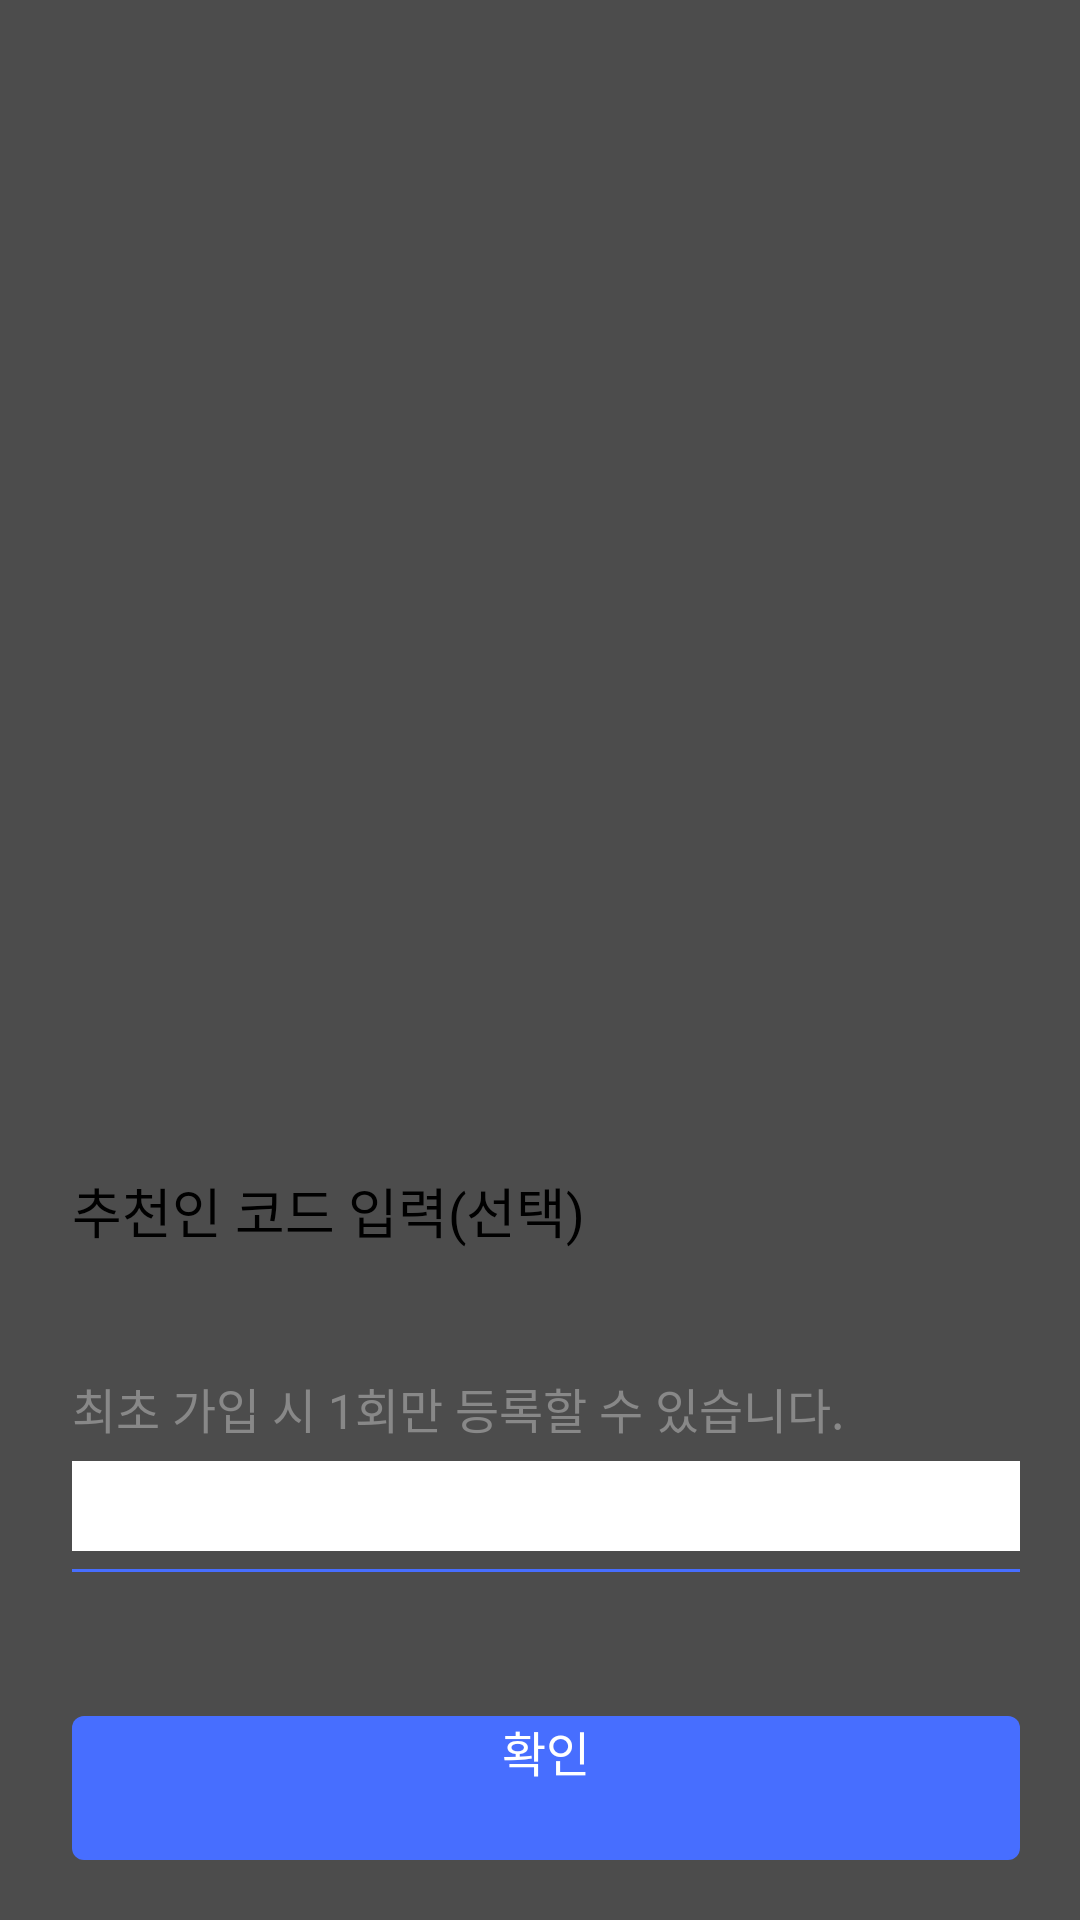

Reconstruct the res/layout file that produces this screen, plus the resources it refers to.
<!-- AndroidManifest.xml: application theme Theme.BottomSheetDialog -->
<!-- res/layout/bottom_sheet_recommand.xml -->
<?xml version="1.0" encoding="utf-8"?>
<LinearLayout xmlns:android="http://schemas.android.com/apk/res/android"
    android:layout_width="match_parent"
    android:layout_height="match_parent"
    xmlns:app="http://schemas.android.com/apk/res-auto"
    android:background="#b3000000">

    <LinearLayout
        android:layout_width="match_parent"
        android:layout_height="wrap_content"
        android:orientation="vertical"
        android:layout_gravity="bottom"
        >

        <androidx.constraintlayout.widget.ConstraintLayout
            android:layout_width="match_parent"
            android:layout_height="wrap_content"
            android:background="@drawable/bottom_sheet_border"
            >

            <TextView
                android:layout_width="wrap_content"
                android:layout_height="wrap_content"
                android:layout_marginLeft="24dp"
                android:layout_marginTop="23dp"
                android:id="@+id/tv_desc_1"
                android:text="추천인 코드 입력(선택)"
                android:textStyle="normal"
                android:textSize="18dp"
                android:textColor="#000000"
                android:lineSpacingExtra="4dp"
                app:layout_constraintLeft_toLeftOf="parent"
                app:layout_constraintTop_toTopOf="parent"
                />

            <ImageView
                android:layout_width="24dp"
                android:layout_height="24dp"
                android:id="@+id/iv_close"
                android:src="@drawable/ic_baseline_close_24"
                android:layout_marginRight="20dp"
                app:layout_constraintTop_toTopOf="@id/tv_desc_1"
                app:layout_constraintRight_toRightOf="parent"
                />

            <TextView
                android:layout_width="0dp"
                android:layout_height="wrap_content"
                android:layout_marginTop="41dp"
                android:id="@+id/tv_desc_2"
                android:text="최초 가입 시 1회만 등록할 수 있습니다."
                android:textStyle="normal"
                android:textSize="16dp"
                android:textColor="#888888"
                android:lineSpacingExtra="6dp"
                app:layout_constraintRight_toRightOf="@id/iv_close"
                app:layout_constraintLeft_toLeftOf="@id/tv_desc_1"
                app:layout_constraintTop_toBottomOf="@id/tv_desc_1"
                />
            
            <EditText
                android:layout_width="0dp"
                android:layout_height="30dp"
                android:background="#ffffff"
                android:id="@+id/et_code"
                android:layout_marginTop="6dp"
                app:layout_constraintTop_toBottomOf="@id/tv_desc_2"
                app:layout_constraintLeft_toLeftOf="@id/tv_desc_1"
                app:layout_constraintRight_toRightOf="@id/iv_close"
                />

            <View
                android:layout_width="0dp"
                android:layout_height="1dp"
                android:background="#476eff"
                android:layout_marginTop="6dp"
                android:id="@+id/v_line"
                app:layout_constraintTop_toBottomOf="@id/et_code"
                app:layout_constraintLeft_toLeftOf="@id/et_code"
                app:layout_constraintRight_toRightOf="@id/et_code"/>


            <Button
                android:layout_width="0dp"
                android:layout_height="48dp"
                android:layout_marginTop="48dp"
                android:layout_marginBottom="20dp"
                android:id="@+id/btn_identity"
                android:text="확인"
                android:textStyle="normal"
                android:textSize="16dp"
                android:textColor="#ffffff"
                android:gravity="center_horizontal"
                android:background="@drawable/btn_border"
                app:layout_constraintTop_toBottomOf="@id/v_line"
                app:layout_constraintLeft_toLeftOf="@id/v_line"
                app:layout_constraintRight_toRightOf="@id/v_line"
                app:layout_constraintBottom_toBottomOf="parent"
                />

        </androidx.constraintlayout.widget.ConstraintLayout>

    </LinearLayout>

</LinearLayout>
<!-- resources referenced by this layout -->
<resources>
  <!-- drawable btn_border (drawable) -->
  <?xml version="1.0" encoding="utf-8"?>
  <shape xmlns:android="http://schemas.android.com/apk/res/android"
      android:shape="rectangle">
      <solid android:color="#476eff" />
      <corners
          android:radius="4dp"/>
  </shape>
</resources>
